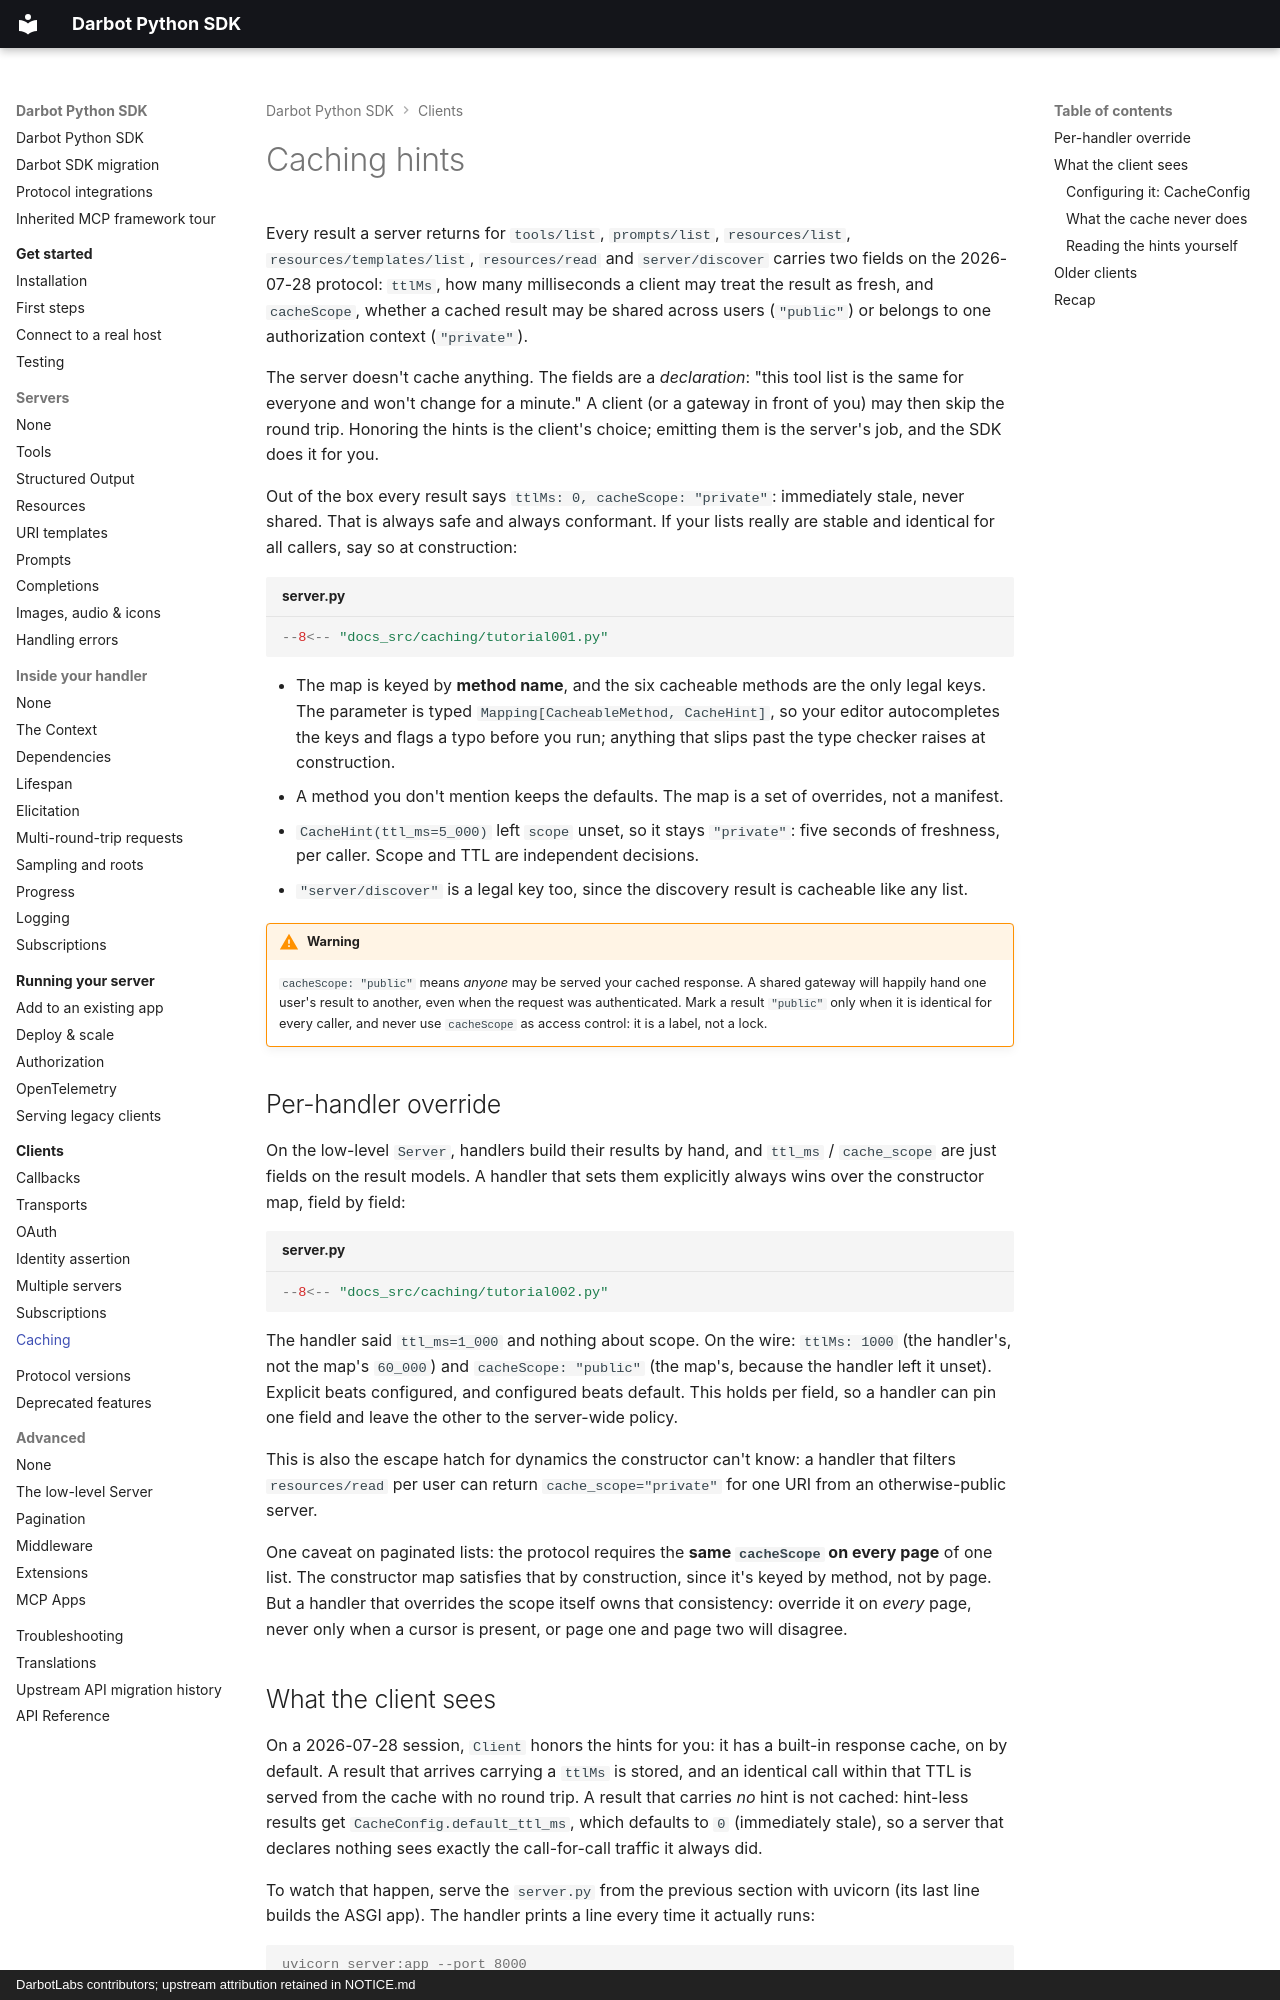

repository: DarbotLM/darpy-sdk · page: client/caching/index.html · generator: mkdocs · copyright: DarbotLabs contributors; upstream attribution retained in NOTICE.md

# Caching hints

Every result a server returns for `tools/list`, `prompts/list`, `resources/list`, `resources/templates/list`, `resources/read` and `server/discover` carries two fields on the 2026-07-28 protocol: `ttlMs`, how many milliseconds a client may treat the result as fresh, and `cacheScope`, whether a cached result may be shared across users (`"public"`) or belongs to one authorization context (`"private"`).

The server doesn't cache anything. The fields are a *declaration*: "this tool list is the same for everyone and won't change for a minute." A client (or a gateway in front of you) may then skip the round trip. Honoring the hints is the client's choice; emitting them is the server's job, and the SDK does it for you.

Out of the box every result says `ttlMs: 0, cacheScope: "private"`: immediately stale, never shared. That is always safe and always conformant. If your lists really are stable and identical for all callers, say so at construction:

```python title="server.py" hl_lines="5-8"
--8<-- "docs_src/caching/tutorial001.py"
```

* The map is keyed by **method name**, and the six cacheable methods are the only legal keys. The parameter is typed `Mapping[CacheableMethod, CacheHint]`, so your editor autocompletes the keys and flags a typo before you run; anything that slips past the type checker raises at construction.
* A method you don't mention keeps the defaults. The map is a set of overrides, not a manifest.
* `CacheHint(ttl_ms=5_000)` left `scope` unset, so it stays `"private"`: five seconds of freshness, per caller. Scope and TTL are independent decisions.
* `"server/discover"` is a legal key too, since the discovery result is cacheable like any list.

!!! warning
    `cacheScope: "public"` means *anyone* may be served your cached response. A shared
    gateway will happily hand one user's result to another, even when the request was
    authenticated. Mark a result `"public"` only when it is identical for every caller, and
    never use `cacheScope` as access control: it is a label, not a lock.

## Per-handler override

On the low-level `Server`, handlers build their results by hand, and `ttl_ms` / `cache_scope` are just fields on the result models. A handler that sets them explicitly always wins over the constructor map, field by field:

```python title="server.py" hl_lines="11 17"
--8<-- "docs_src/caching/tutorial002.py"
```

The handler said `ttl_ms=1_000` and nothing about scope. On the wire: `ttlMs: 1000` (the handler's, not the map's `60_000`) and `cacheScope: "public"` (the map's, because the handler left it unset). Explicit beats configured, and configured beats default. This holds per field, so a handler can pin one field and leave the other to the server-wide policy.

This is also the escape hatch for dynamics the constructor can't know: a handler that filters `resources/read` per user can return `cache_scope="private"` for one URI from an otherwise-public server.

One caveat on paginated lists: the protocol requires the **same `cacheScope` on every page** of one list. The constructor map satisfies that by construction, since it's keyed by method, not by page. But a handler that overrides the scope itself owns that consistency: override it on *every* page, never only when a cursor is present, or page one and page two will disagree.
